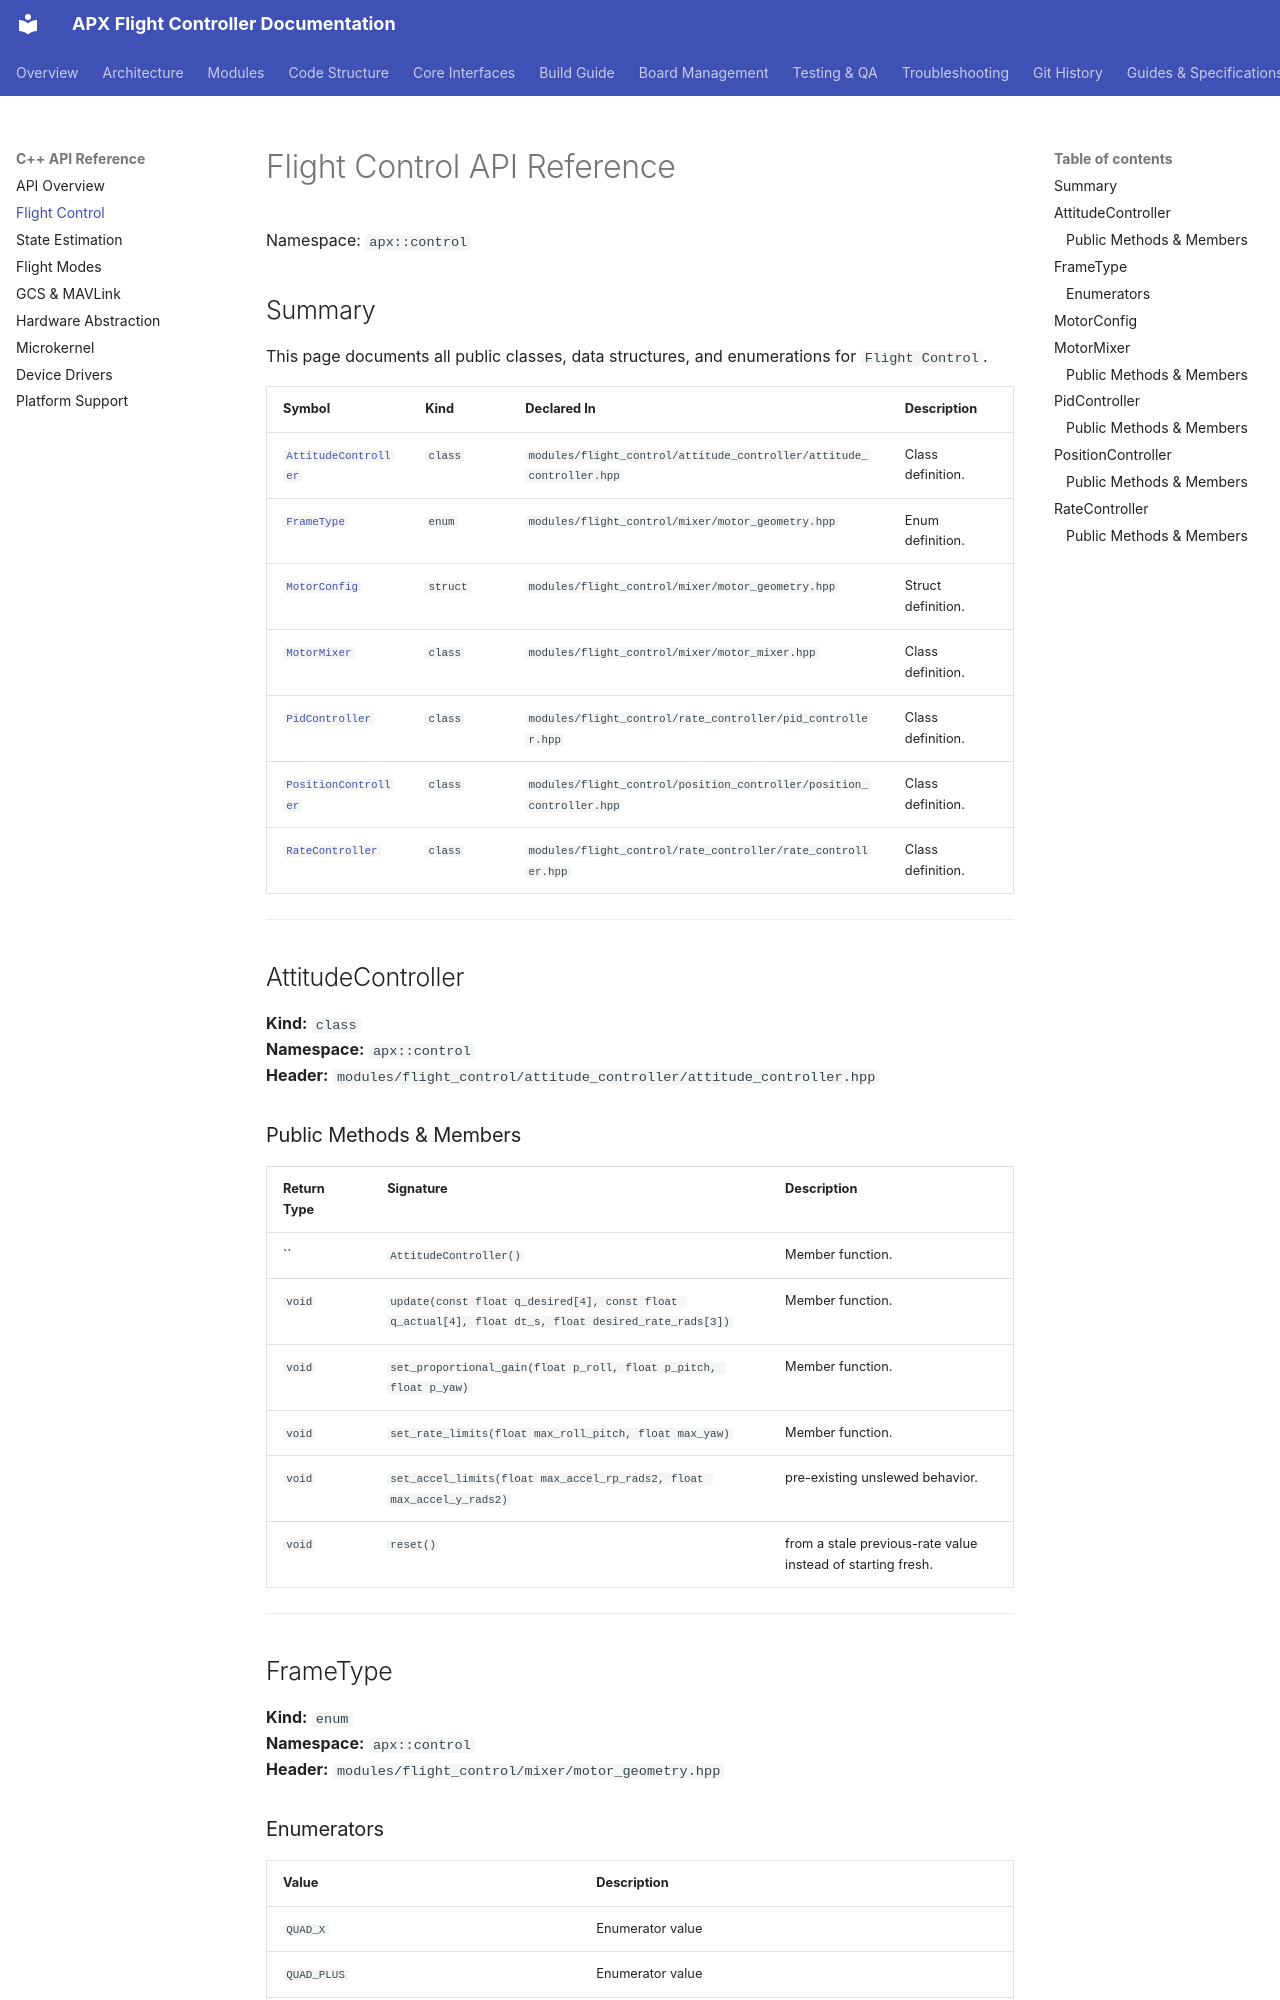

repository: SVPR94/apx-firmware · page: api/control/index.html · generator: mkdocs

# Flight Control API Reference

Namespace: `apx::control`

## Summary

This page documents all public classes, data structures, and enumerations for `Flight Control`.

| Symbol | Kind | Declared In | Description |
|---|---|---|---|
| [`AttitudeController`](#attitudecontroller) | `class` | `modules/flight_control/attitude_controller/attitude_controller.hpp` | Class definition. |
| [`FrameType`](#frametype) | `enum` | `modules/flight_control/mixer/motor_geometry.hpp` | Enum definition. |
| [`MotorConfig`](#motorconfig) | `struct` | `modules/flight_control/mixer/motor_geometry.hpp` | Struct definition. |
| [`MotorMixer`](#motormixer) | `class` | `modules/flight_control/mixer/motor_mixer.hpp` | Class definition. |
| [`PidController`](#pidcontroller) | `class` | `modules/flight_control/rate_controller/pid_controller.hpp` | Class definition. |
| [`PositionController`](#positioncontroller) | `class` | `modules/flight_control/position_controller/position_controller.hpp` | Class definition. |
| [`RateController`](#ratecontroller) | `class` | `modules/flight_control/rate_controller/rate_controller.hpp` | Class definition. |

---

## AttitudeController
**Kind:** `class`  
**Namespace:** `apx::control`  
**Header:** `modules/flight_control/attitude_controller/attitude_controller.hpp`  

### Public Methods & Members
| Return Type | Signature | Description |
|---|---|---|
| `` | `AttitudeController()` | Member function. |
| `void` | `update(const float q_desired[4], const float q_actual[4], float dt_s, float desired_rate_rads[3])` | Member function. |
| `void` | `set_proportional_gain(float p_roll, float p_pitch, float p_yaw)` | Member function. |
| `void` | `set_rate_limits(float max_roll_pitch, float max_yaw)` | Member function. |
| `void` | `set_accel_limits(float max_accel_rp_rads2, float max_accel_y_rads2)` | pre-existing unslewed behavior. |
| `void` | `reset()` | from a stale previous-rate value instead of starting fresh. |

---
